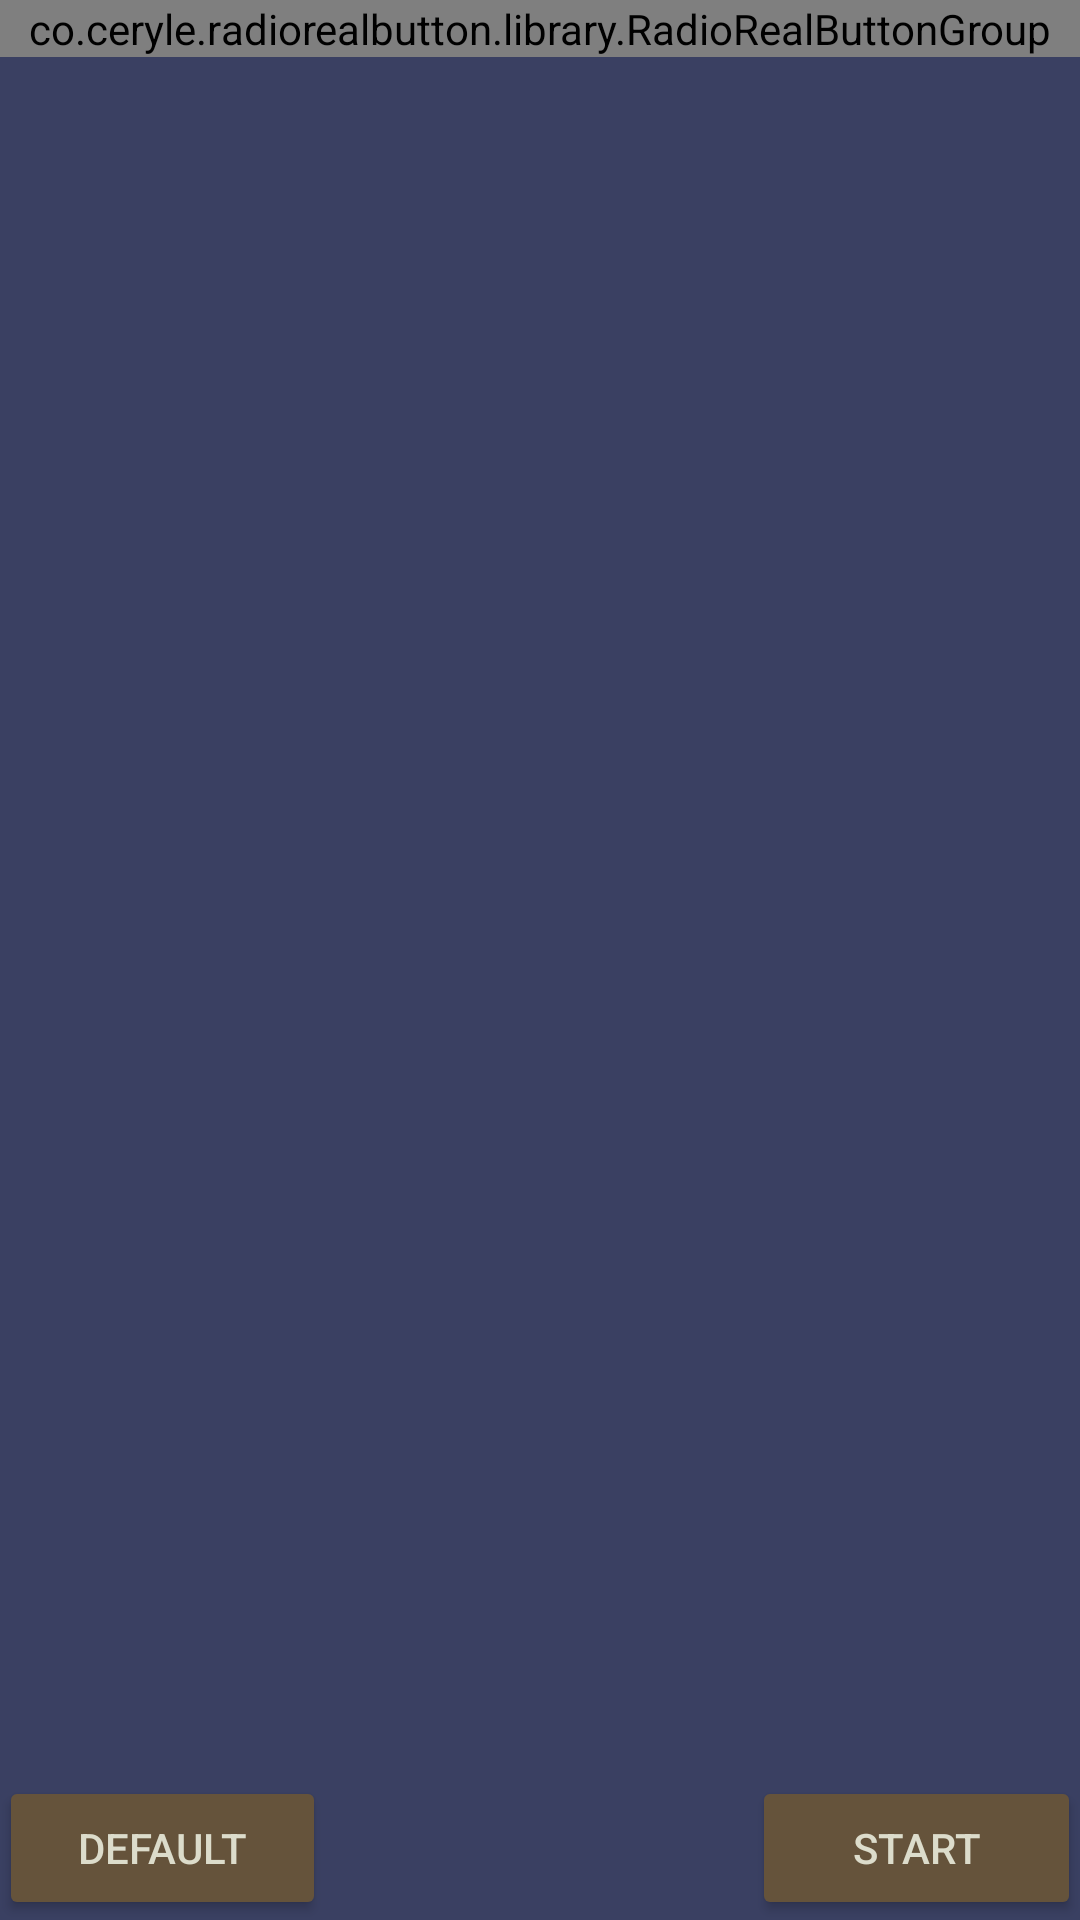

The Android layout XML behind this screen, and the referenced resources:
<!-- AndroidManifest.xml: application theme AppTheme -->
<!-- res/layout/activity_ping.xml -->
<?xml version="1.0" encoding="utf-8"?>
<layout xmlns:android="http://schemas.android.com/apk/res/android"
    xmlns:tools="http://schemas.android.com/tools"
    xmlns:app="http://schemas.android.com/apk/res-auto">
    <LinearLayout
        android:id="@+id/activity_main"
        android:layout_width="match_parent"
        android:layout_height="match_parent"
        android:paddingBottom="@dimen/activity_vertical_margin"
        android:paddingLeft="@dimen/activity_horizontal_margin"
        android:paddingRight="@dimen/activity_horizontal_margin"
        android:paddingTop="@dimen/activity_vertical_margin"
        tools:context="gr.hobbyte.netmetrics.ping.PingActivity"
        android:orientation="vertical"
        android:background="@color/colorPrimaryLight">

        <co.ceryle.radiorealbutton.library.RadioRealButtonGroup
            android:id="@+id/radio_group"
            android:layout_width="match_parent"
            android:layout_height="wrap_content"
            app:rrbg_bottomLineSize="0dp"
            app:rrbg_dividerColor="@color/radio_dividers"
            app:rrbg_dividerSize="0dp"
            app:rrbg_selectorColor="@color/red_middle"
            app:rrbg_selectorSize="5dp"
            app:rrbg_animateTextsScale="0.6"
            app:rrbg_radius="10dp"
            app:rrbg_shadow="true"
            app:rrbg_animateTexts_enter="overshoot">
            <co.ceryle.radiorealbutton.library.RadioRealButton
                android:id="@+id/radio_button1"
                android:layout_width="wrap_content"
                android:layout_height="wrap_content"
                app:rrb_backgroundColor="@color/radio_bg"
                app:rrb_ripple="true"
                app:rrb_rippleColor="@color/colorText"
                app:rrb_text="@string/op_ping"
                app:rrb_textColor="@color/black"/>
            <co.ceryle.radiorealbutton.library.RadioRealButton
                android:id="@+id/radio_button2"
                android:layout_width="wrap_content"
                android:layout_height="wrap_content"
                app:rrb_backgroundColor="@color/radio_bg"
                app:rrb_ripple="true"
                app:rrb_rippleColor="@color/colorText"
                app:rrb_text="@string/op_html"
                app:rrb_textColor="@color/black"/>
            <co.ceryle.radiorealbutton.library.RadioRealButton
                android:id="@+id/radio_button3"
                android:layout_width="wrap_content"
                android:layout_height="wrap_content"
                app:rrb_backgroundColor="@color/radio_bg"
                app:rrb_ripple="true"
                app:rrb_rippleColor="@color/colorText"
                app:rrb_text="@string/op_iperf"
                app:rrb_textColor="@color/black"/>
        </co.ceryle.radiorealbutton.library.RadioRealButtonGroup>

        <FrameLayout
            android:id="@+id/FragmentContainer"
            android:layout_width="match_parent"
            android:layout_height="wrap_content"/>

        <LinearLayout
            android:layout_width="match_parent"
            android:layout_height="0dp"
            android:orientation="horizontal"
            android:layout_marginTop="20dp"
            android:gravity="bottom"
            android:layout_weight="1">

            <Button
                android:id="@+id/button_default"
                android:text="@string/default_values"
                android:layout_width="0dp"
                android:layout_height="wrap_content"
                android:layout_weight="1"/>

            <Space
                android:layout_width="0dp"
                android:layout_height="wrap_content"
                android:layout_weight="1.3"/>

            <Button
                android:id="@+id/button_ping"
                android:text="@string/ping"
                android:layout_width="0dp"
                android:layout_height="wrap_content"
                android:layout_gravity="bottom|end"
                android:layout_weight="1"/>
        </LinearLayout>
    </LinearLayout>
</layout>
<!-- resources referenced by this layout -->
<resources>
  <color name="black">#000000</color>
  <color name="colorPrimaryLight">#3a4062</color>
  <color name="colorText">#dcdccb</color>
  <color name="radio_bg">#c0c0c0</color>
  <color name="radio_dividers">#707000</color>
  <color name="red_middle">#700000</color>
  <string name="default_values">Default</string>
  <string name="op_html">HTML</string>
  <string name="op_iperf">iPerf</string>
  <string name="op_ping">Ping</string>
  <string name="ping">Start</string>
  <style name="AppTheme" parent="Theme.AppCompat.Light.DarkActionBar">
          <item name="actionBarStyle">@style/ActionBarTheme</item>
          <item name="colorPrimaryDark">@color/colorPrimaryDark</item>
          <item name="android:textColor">@color/colorText</item>
          <item name="android:textColorHint">@color/colorTextSecondary</item>
          <item name="android:editTextColor">@color/colorText</item>
          <item name="colorButtonNormal">@color/colorButtons</item>
      </style>
  <style name="ActionBarTheme" parent="style/Widget.AppCompat.Light.ActionBar.Solid.Inverse">
          <item name="background">@color/colorPrimary</item>
          <item name="titleTextStyle">@style/ActionBarTitle</item>
      </style>
  <color name="colorPrimaryDark">#1a2942</color>
  <color name="colorTextSecondary">#a7a78d</color>
  <color name="colorButtons">#65533b</color>
  <color name="colorPrimary">#213050</color>
  <style name="ActionBarTitle" parent="@style/TextAppearance.AppCompat.Widget.ActionBar.Title">
          <item name="android:textColor">@color/colorText</item>
      </style>
</resources>
